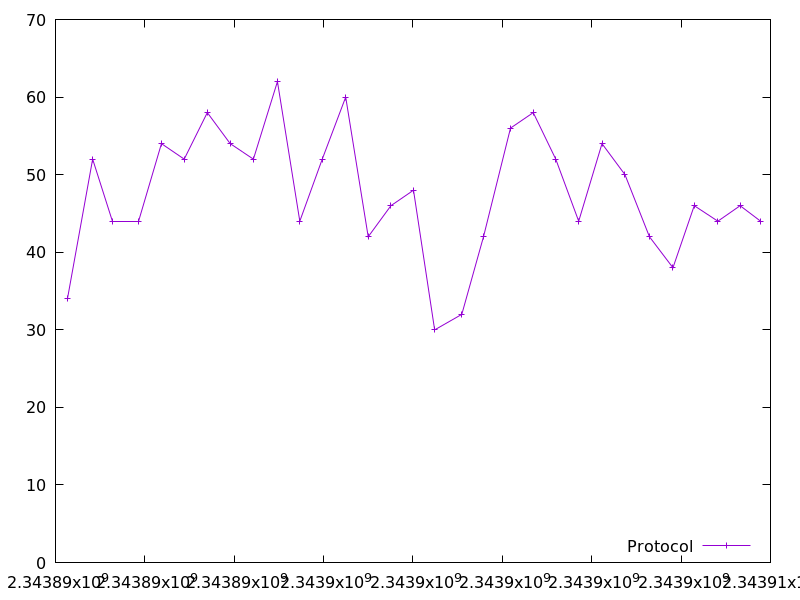

The data file committed next to this chart (first rows):
2343890267.1030464, 34.0
2343890831, 52.0
2343891281, 44.0
2343891868, 44.0
2343892371, 54.0
2343892880, 52.0
2343893397, 58.0
2343893910, 54.0
2343894429, 52.0
2343894967, 62.0
2343895467, 44.0
2343895970, 52.0
2343896494, 60.0
2343896998, 42.0
2343897506, 46.0
2343898012, 48.0
2343898485, 30.0
2343899093, 32.0
2343899578, 42.0
2343900182, 56.0
2343900692, 58.0
2343901195, 52.0
2343901709, 44.0
2343902231, 54.0
2343902744, 50.0
2343903292, 42.0
2343903818, 38.0
2343904294, 46.0
2343904823, 44.0
2343905321, 46.0
2343905780, 44.0
